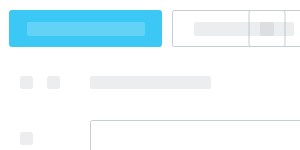
t = 0.00 s
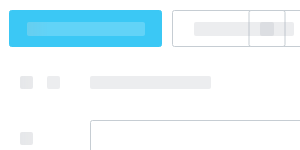
t = 0.25 s
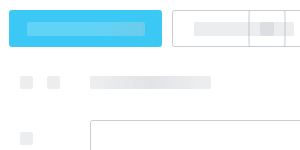
t = 0.50 s
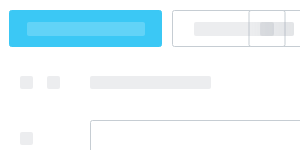
t = 0.75 s

The animated SVG that drew these frames (rendered in a browser with its animation timeline set to each time). Animation: 1 SMIL element (animate=1); one cycle of 1.00 s, repeats indefinitely.

<svg version="1.1" xmlns:xlink="http://www.w3.org/1999/xlink" xmlns="http://www.w3.org/2000/svg" width="100%" height="100%">
    <svg>
        <g fill="#FFF">
            <rect width="100%" height="57"/>
            <rect width="100%" height="45" y="60"/>
            <rect width="100%" height="61" y="108"/>
            <rect width="100%" height="42" y="173"/>
            <rect width="100%" height="228" y="218"/>
        </g>
        <g transform="translate(9 10)">
            <rect width="152" height="36" x=".5" y=".5" fill="#3BC8F5" stroke="#3BC8F5" rx="2"/>
            <rect width="141" height="36" x="163.5" y=".5" stroke="#C6CDD3" fill="#fff" rx="2"/>
            <rect width="36" height="36" x="100%" y=".5" stroke="#C6CDD3" fill="#fff" rx="2" transform="translate(-60, 0)"/>

        </g>

        <rect width="311" height="36" x="90.5" y="120.5" fill="#FFF" stroke="#C6CDD3" rx="2"/>
        <rect width="114" height="36" x="504.5" y="120.5" fill="#FFF" stroke="#C6CDD3" rx="2"/>
        <rect width="114" height="36" x="645.5" y="120.5" fill="#FFF" stroke="#C6CDD3" rx="2"/>
        <rect width="114" height="36" x="786.5" y="120.5" fill="#FFF" stroke="#C6CDD3" rx="2"/>
        <rect width="114" height="36" x="1110.5" y="120.5" fill="#FFF" stroke="#C6CDD3" rx="2"/>
        <rect width="40" height="36" x="412.5" y="120.5" fill="#FFF" stroke="#C6CDD3" rx="2"/>

        <rect width="13" height="13" x=".5" y=".5" fill="#FFF" stroke="#A8ADB4" rx="2" transform="translate(953 131)"/>
    </svg>

    <svg>
        <g id="content">
            <path fill="#FFF" transform="translate(9 10)" d="M18,14.0058587 C18,12.8980535 18.8987073,12 19.9985999,12 L134.0014,12 C135.105196,12 136,12.8970601 136,14.0058587 L136,23.9941413 C136,25.1019465 135.101293,26 134.0014,26 L19.9985999,26 C18.8948037,26 18,25.1029399 18,23.9941413 L18,14.0058587 Z" opacity=".2"/>
            <rect width="100" transform="translate(9 10)" height="14" x="185" y="12" fill="#9EA6AD" opacity=".2" rx="2"/>
            <rect width="14" height="14" y="12" fill="#9EA6AD" opacity=".2" rx="2" x="100%" transform="translate(-40, 10)"/>
            <rect width="13" height="13" x="20" y="76" fill="#9EA6AD" opacity=".2" rx="2"/>
            <rect width="13" height="13" x="20" y="236" fill="#9EA6AD" opacity=".2" rx="2"/>
            <rect width="13" height="13" x="203" y="236" fill="#9EA6AD" opacity=".2" rx="2"/>
            <rect width="13" height="13" x="20" y="132" fill="#9EA6AD" opacity=".2" rx="2"/>
            <rect width="13" height="13" x="47" y="76" fill="#9EA6AD" opacity=".2" rx="2"/>
            <rect width="121" height="13" x="90" y="76" fill="#9EA6AD" opacity=".2" rx="2"/>
            <rect width="121" height="13" x="49" y="236" fill="#9EA6AD" opacity=".2" rx="2"/>
            <rect width="121" height="13" x="232" y="236" fill="#9EA6AD" opacity=".2" rx="2"/>
            <rect width="215" height="13" x="100%" y="296" fill="#9EA6AD" opacity=".2" rx="2" transform="translate(-368, 0)"/>
            <rect width="41" height="13" y="296" fill="#9EA6AD" opacity=".2" rx="2" x="100%" transform="translate(-60, 0)"/>
            <rect width="215" height="13" x="100%" y="315" fill="#9EA6AD" opacity=".2" rx="2" transform="translate(-368, 0)"/>
            <rect width="41" height="13" y="315" fill="#9EA6AD" opacity=".2" rx="2" x="100%" transform="translate(-60, 0)"/>
            <rect width="215" height="13" x="100%" y="334" fill="#9EA6AD" opacity=".2" rx="2" transform="translate(-368, 0)"/>
            <rect width="41" height="13" y="334" fill="#9EA6AD" opacity=".2" rx="2" x="100%" transform="translate(-60, 0)"/>
            <rect width="215" height="13" x="100%" y="353" fill="#9EA6AD" opacity=".2" rx="2" transform="translate(-368, 0)"/>
            <rect width="41" height="13" y="353" fill="#9EA6AD" opacity=".2" rx="2" x="100%" transform="translate(-60, 0)"/>
            <rect width="159" height="16" y="395" fill="#9EA6AD" opacity=".2" rx="2" x="100%" transform="translate(-368, 0)"/>
            <rect width="48" height="16" y="395" fill="#9EA6AD" opacity=".2" rx="2" x="100%" transform="translate(-66, 0)"/>
            <rect width="121" height="13" x="20" y="188" fill="#9EA6AD" opacity=".2" rx="2"/>
            <rect width="71" height="13" x="504" y="76" fill="#9EA6AD" opacity=".2" rx="2"/>
            <rect width="71" height="13" x="645" y="76" fill="#9EA6AD" opacity=".2" rx="2"/>
            <rect width="71" height="13" x="786" y="76" fill="#9EA6AD" opacity=".2" rx="2"/>
            <rect width="71" height="13" x="1110" y="76" fill="#9EA6AD" opacity=".2" rx="2"/>
            <rect width="71" height="13" x="953" y="76" fill="#9EA6AD" opacity=".2" rx="2"/>
        </g>
    </svg>

    <rect id="msk1" width="100%" fill="url(#msk_gd)" mask="url(#mask)" height="1200"/>

    <mask id="mask" fill="white">
        <use xlink:href="#content"/>
    </mask>

    <linearGradient x1="66.6%" y1="50%" x2="33.3%" y2="50%" id="msk_gd">
        <stop stop-color="#9EA6AD" stop-opacity="0" offset="0%"/>
        <stop stop-color="#9EA6AD" stop-opacity="0" offset="0%"/>
        <stop stop-color="#9EA6AD" stop-opacity="1" offset="50%"/>
        <stop stop-color="#9EA6AD" stop-opacity="0" offset="100%"/>
    </linearGradient>

    <animate xlink:href="#msk1" attributeName="x" from="-100%" to="100%" dur="1s" begin="0s" repeatCount="indefinite"/>

</svg>
